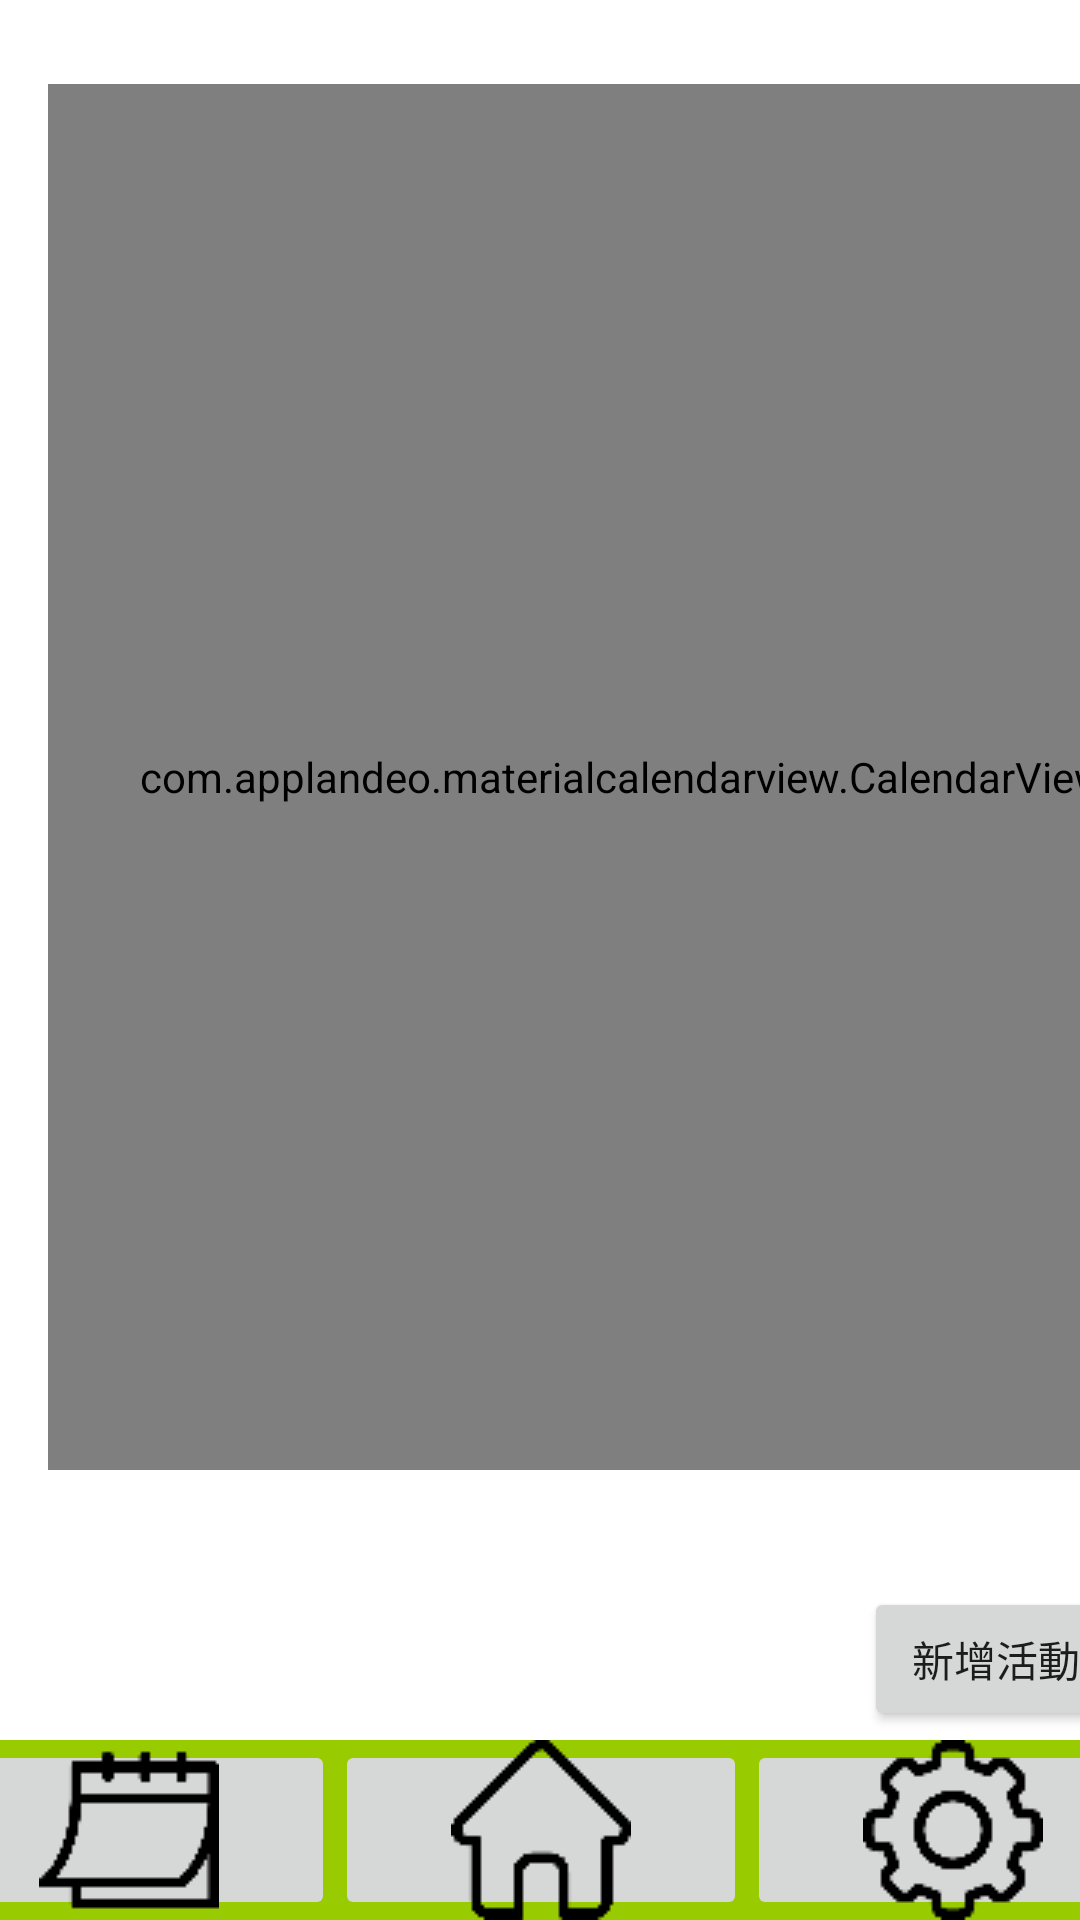

This screen was rendered from an Android layout file. Write that file and the resources it references.
<!-- AndroidManifest.xml: application theme Theme.TimeManagementMaster -->
<!-- res/layout/activity_calendar.xml -->
<?xml version="1.0" encoding="utf-8"?>
<androidx.constraintlayout.widget.ConstraintLayout xmlns:android="http://schemas.android.com/apk/res/android"
    xmlns:app="http://schemas.android.com/apk/res-auto"
    xmlns:tools="http://schemas.android.com/tools"
    android:layout_width="match_parent"
    android:layout_height="match_parent"
    tools:context=".ActivityCalendar">

    <com.applandeo.materialcalendarview.CalendarView
        android:id="@+id/calendarView"
        android:layout_width="383dp"
        android:layout_height="462dp"
        android:layout_marginStart="16dp"
        android:layout_marginTop="28dp"
        android:layout_marginEnd="16dp"
        app:eventsEnabled="true"
        app:headerColor="#8BC34A"
        app:layout_constraintEnd_toEndOf="parent"
        app:layout_constraintHorizontal_bias="0.0"
        app:layout_constraintStart_toStartOf="parent"
        app:layout_constraintTop_toTopOf="parent"
        app:selectionColor="#2196F3"
        app:selectionLabelColor="#FFFFFF"
        app:todayLabelColor="#8BC34A"
        app:type="one_day_picker" />

    <LinearLayout
        android:layout_width="412dp"
        android:layout_height="wrap_content"
        android:background="@android:color/holo_green_light"
        android:orientation="horizontal"
        app:layout_constraintBottom_toBottomOf="parent"
        app:layout_constraintEnd_toEndOf="parent"
        app:layout_constraintStart_toStartOf="parent">

        <ImageButton
            android:id="@+id/ibt_calendar_calendar"
            android:layout_width="60dp"
            android:layout_height="60dp"
            android:layout_weight="1"
            app:srcCompat="@drawable/calendar"
            tools:ignore="SpeakableTextPresentCheck" />

        <ImageButton
            android:id="@+id/ibt_main_calendar"
            android:layout_width="60dp"
            android:layout_height="60dp"
            android:layout_weight="1"
            app:srcCompat="@drawable/home"
            tools:ignore="SpeakableTextPresentCheck" />

        <ImageButton
            android:id="@+id/ibt_settings_calendar"
            android:layout_width="60dp"
            android:layout_height="60dp"
            android:layout_weight="1"
            app:srcCompat="@drawable/settings"
            tools:ignore="SpeakableTextPresentCheck" />

    </LinearLayout>

    <Button
        android:id="@+id/btn_addEvent"
        android:layout_width="wrap_content"
        android:layout_height="wrap_content"
        android:layout_marginStart="288dp"
        android:layout_marginTop="39dp"
        android:text="新增活動"
        app:layout_constraintStart_toStartOf="parent"
        app:layout_constraintTop_toBottomOf="@+id/calendarView" />

</androidx.constraintlayout.widget.ConstraintLayout>
<!-- resources referenced by this layout -->
<resources>
  <!-- drawable calendar: png bitmap (drawable, 680 bytes) -->
  <!-- drawable home: png bitmap (drawable, 769 bytes) -->
  <!-- drawable settings: png bitmap (drawable, 1216 bytes) -->
  <style name="Theme.TimeManagementMaster" parent="Theme.MaterialComponents.DayNight.DarkActionBar">
          
          <item name="colorPrimary">@color/purple_500</item>
          <item name="colorPrimaryVariant">@color/purple_700</item>
          <item name="colorOnPrimary">@color/white</item>
          
          <item name="colorSecondary">@color/teal_200</item>
          <item name="colorSecondaryVariant">@color/teal_700</item>
          <item name="colorOnSecondary">@color/black</item>
          
          <item name="android:statusBarColor" tools:targetApi="l">?attr/colorPrimaryVariant</item>
          
      </style>
  <!-- not gathered from this repository: default colours our renderer supplied (Android Studio template values) -->
  <color name="purple_500">#FF6200EE</color>
  <color name="purple_700">#FF3700B3</color>
  <color name="teal_200">#FF03DAC5</color>
  <color name="teal_700">#FF018786</color>
  <color name="black">#FF000000</color>
  <color name="white">#FFFFFFFF</color>
</resources>
